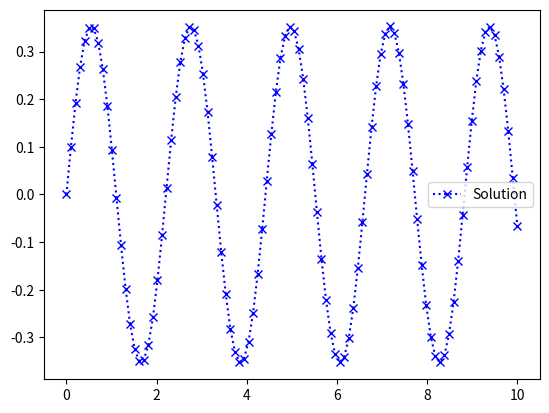

Recreate this plot in Python.
# An initial attempt at implementing Numerov's
# algorithm in Python. (Once we got it working
# properly, maybe look at using c for speed, or
# getting it to work in 3-D / N-D)

# NOTES:
# This is very crude! Specifically, it only deals
# with the case of linear 'f' and it probably not
# incredibly fast. (Also, numerov is limited to 1D)

import numpy as np
import math
import matplotlib.pyplot as plt

# Equations need form: y'' = f(x, y)


# Schroedingers EQ (inf well, the 'f' from above)
def schroedinger (x, y, c=1.0):
  return -c*y

# Crude Numerov (approx point between x and X, assuming linear 'f')
def numerov(x, X, y, Y, f, c=1.0):
  h = X - x
  return (h*h / 12 * (10*f(X,Y,c) + f(x,y,c)) + 2*Y - y) / (1 - h*h / 12 * (-c))

# Find result for a range in between two numbers
def find(r, y, Y, f, c=1.0):
  res = np.empty(len(r), float)
  res[0] = y
  res[1] = Y
  for i in range(len(r)-2):
    res[i+2] = numerov(r[i], r[i+1], res[i], res[i+1], f, c)
  return res

# Try it :)
r = np.linspace(0, 10, 100)
res = find(r, 0, 0.1, schroedinger, 8.1)

plt.plot(r, res, 'b:x', label="Solution")
plt.legend()
plt.savefig("test.png")
